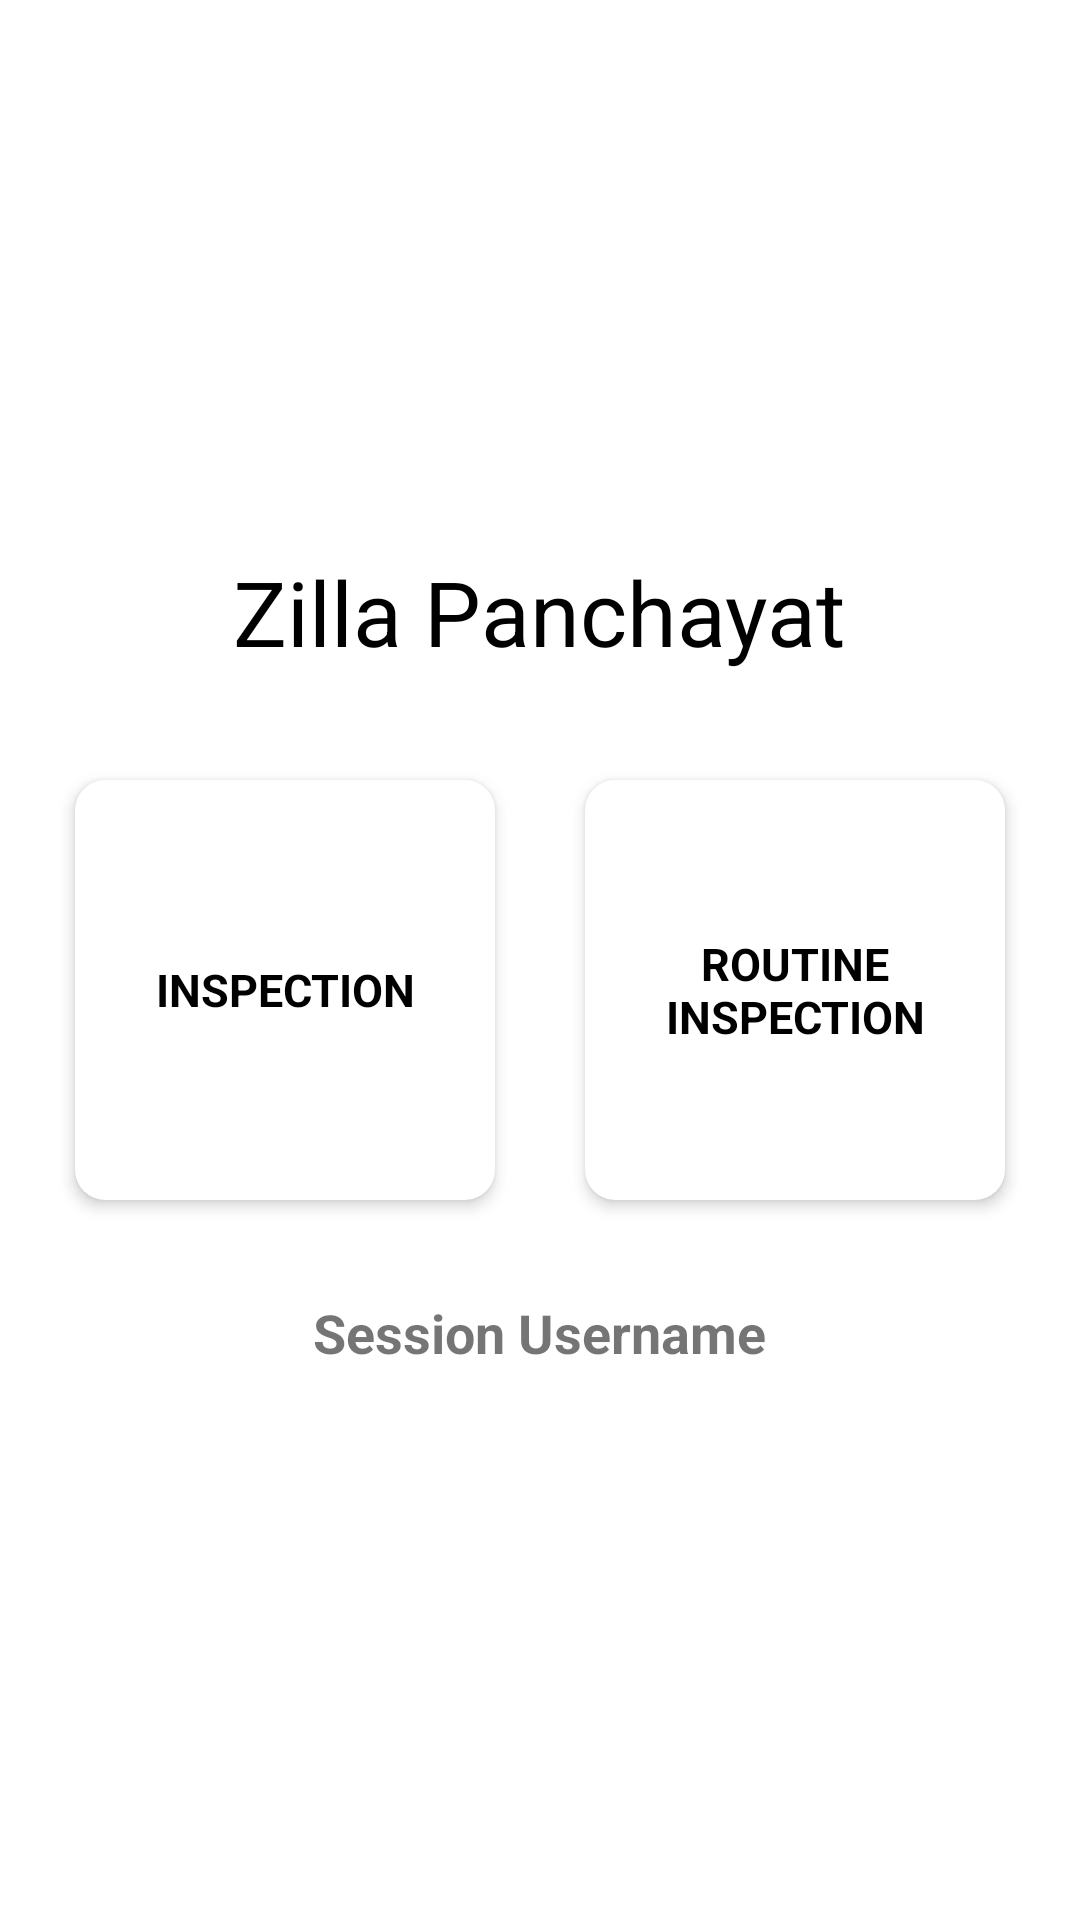

Android layout source for this screen:
<!-- AndroidManifest.xml: application theme Theme.NicAndroid -->
<!-- res/layout/activity_home.xml -->
<?xml version="1.0" encoding="utf-8"?>
<androidx.constraintlayout.widget.ConstraintLayout xmlns:android="http://schemas.android.com/apk/res/android"
    xmlns:app="http://schemas.android.com/apk/res-auto"
    xmlns:tools="http://schemas.android.com/tools"
    android:layout_width="match_parent"
    android:layout_height="match_parent"
    tools:context=".activity_home">

    <LinearLayout
        android:layout_width="match_parent"
        android:layout_height="match_parent"
        android:orientation="vertical"
        android:padding="20dp">

        
        
        
        
        

        

        <LinearLayout
            android:layout_width="match_parent"
            android:layout_height="match_parent"
            android:orientation="vertical"
            android:gravity="center"
            android:layout_margin="0dp">

            <TextView
                android:layout_width="wrap_content"
                android:layout_height="wrap_content"
                android:text="Zilla Panchayat"
                android:textSize="30dp"
                android:layout_gravity="center"
                android:textColor="#000000"
                android:layout_marginBottom="20dp">

            </TextView>

            <LinearLayout
                android:layout_width="match_parent"
                android:layout_height="172dp"
                android:gravity="center"
                android:orientation="horizontal">

                <com.google.android.material.card.MaterialCardView
                    android:id="@+id/inspection_card"
                    android:layout_width="140dp"
                    android:layout_height="140dp"
                    app:cardCornerRadius="10dp"
                    app:cardElevation="3dp">


                    <TextView
                        android:layout_width="match_parent"
                        android:layout_height="match_parent"
                        android:gravity="center"
                        android:text="INSPECTION"
                        android:textColor="@color/black"
                        android:textSize="15sp"
                        android:textStyle="bold" />

                </com.google.android.material.card.MaterialCardView>























                <com.google.android.material.card.MaterialCardView
                    android:id="@+id/routine_inspection_card"
                    android:layout_width="140dp"
                    android:layout_height="140dp"
                    app:cardCornerRadius="10dp"
                    android:layout_marginLeft="30dp"
                    app:cardElevation="3dp">


                    <TextView
                        android:layout_width="match_parent"
                        android:layout_height="match_parent"
                        android:gravity="center"
                        android:text="ROUTINE INSPECTION"
                        android:textColor="@color/black"
                        android:textSize="15sp"
                        android:textStyle="bold" />
                </com.google.android.material.card.MaterialCardView>

            </LinearLayout>


















































            <LinearLayout
                android:id="@+id/sessionUsernameLayout"
                android:layout_width="wrap_content"
                android:layout_height="wrap_content"
                android:layout_gravity="center_horizontal"
                android:layout_marginTop="16dp"
                android:orientation="vertical"
                app:layout_constraintTop_toBottomOf="@id/routine_inspection_card">

                
                <TextView
                    android:id="@+id/sessionUsernameTextView"
                    android:layout_width="wrap_content"
                    android:layout_height="wrap_content"
                    android:text="Session Username"
                    android:textSize="18sp"
                    android:textStyle="bold" />

            </LinearLayout>

        </LinearLayout>

        

    </LinearLayout>




</androidx.constraintlayout.widget.ConstraintLayout>
<!-- resources referenced by this layout -->
<resources>
  <style name="Theme.NicAndroid" parent="Theme.MaterialComponents.DayNight.DarkActionBar">
          
          <item name="colorPrimary">@color/purple_500</item>
          <item name="colorPrimaryVariant">@color/purple_700</item>
          <item name="colorOnPrimary">@color/white</item>
          
          <item name="colorSecondary">@color/teal_200</item>
          <item name="colorSecondaryVariant">@color/teal_700</item>
          <item name="colorOnSecondary">@color/black</item>
          
          <item name="android:statusBarColor">?attr/colorPrimaryVariant</item>
          
      </style>
  <!-- not gathered from this repository: default colours our renderer supplied (Android Studio template values) -->
  <color name="purple_500">#FF6200EE</color>
  <color name="purple_700">#FF3700B3</color>
  <color name="teal_200">#FF03DAC5</color>
  <color name="teal_700">#FF018786</color>
  <color name="black">#FF000000</color>
  <color name="white">#FFFFFFFF</color>
</resources>
